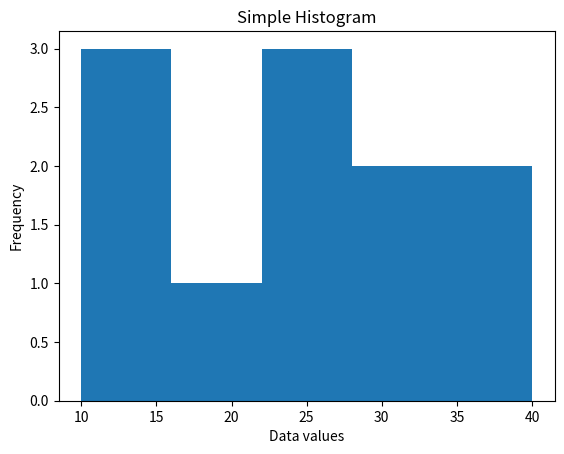

Recreate this plot in Python.
import matplotlib.pyplot as plt

data = [10, 12, 15, 20, 22, 25, 25, 30, 32, 35, 40]

plt.hist(data, bins=5)
plt.xlabel("Data values")
plt.ylabel("Frequency")
plt.title("Simple Histogram")
plt.show()
